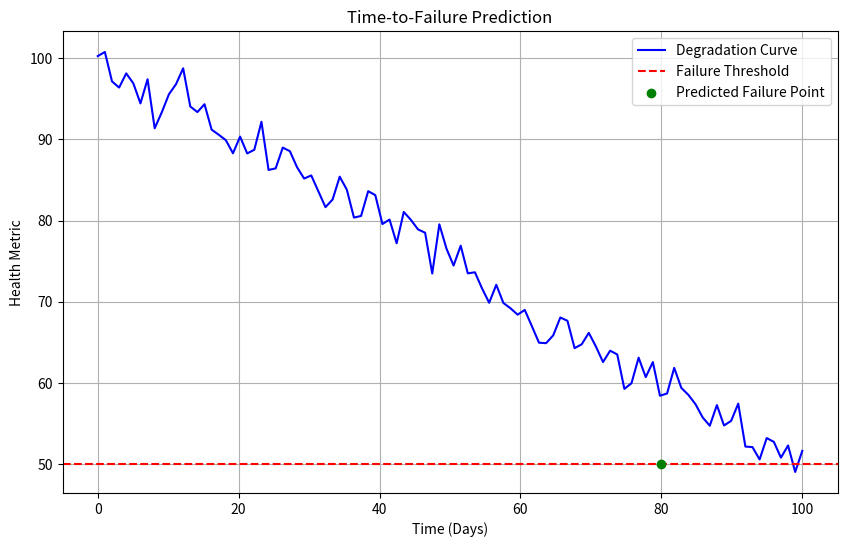

The matplotlib source for this figure:
import numpy as np
import matplotlib.pyplot as plt

# Simulated data
time = np.linspace(0, 100, 100)  # Time points
degradation = 100 - 0.5 * time + np.random.normal(0, 2, size=len(time))  # Degradation curve with noise
failure_threshold = 50

# Plot
plt.figure(figsize=(10, 6))
plt.plot(time, degradation, label='Degradation Curve', color='blue')
plt.axhline(y=failure_threshold, color='red', linestyle='--', label='Failure Threshold')
plt.scatter([80], [50], color='green', label='Predicted Failure Point', zorder=5)  # Example failure point
plt.title('Time-to-Failure Prediction')
plt.xlabel('Time (Days)')
plt.ylabel('Health Metric')
plt.legend()
plt.grid(True)
plt.show()
